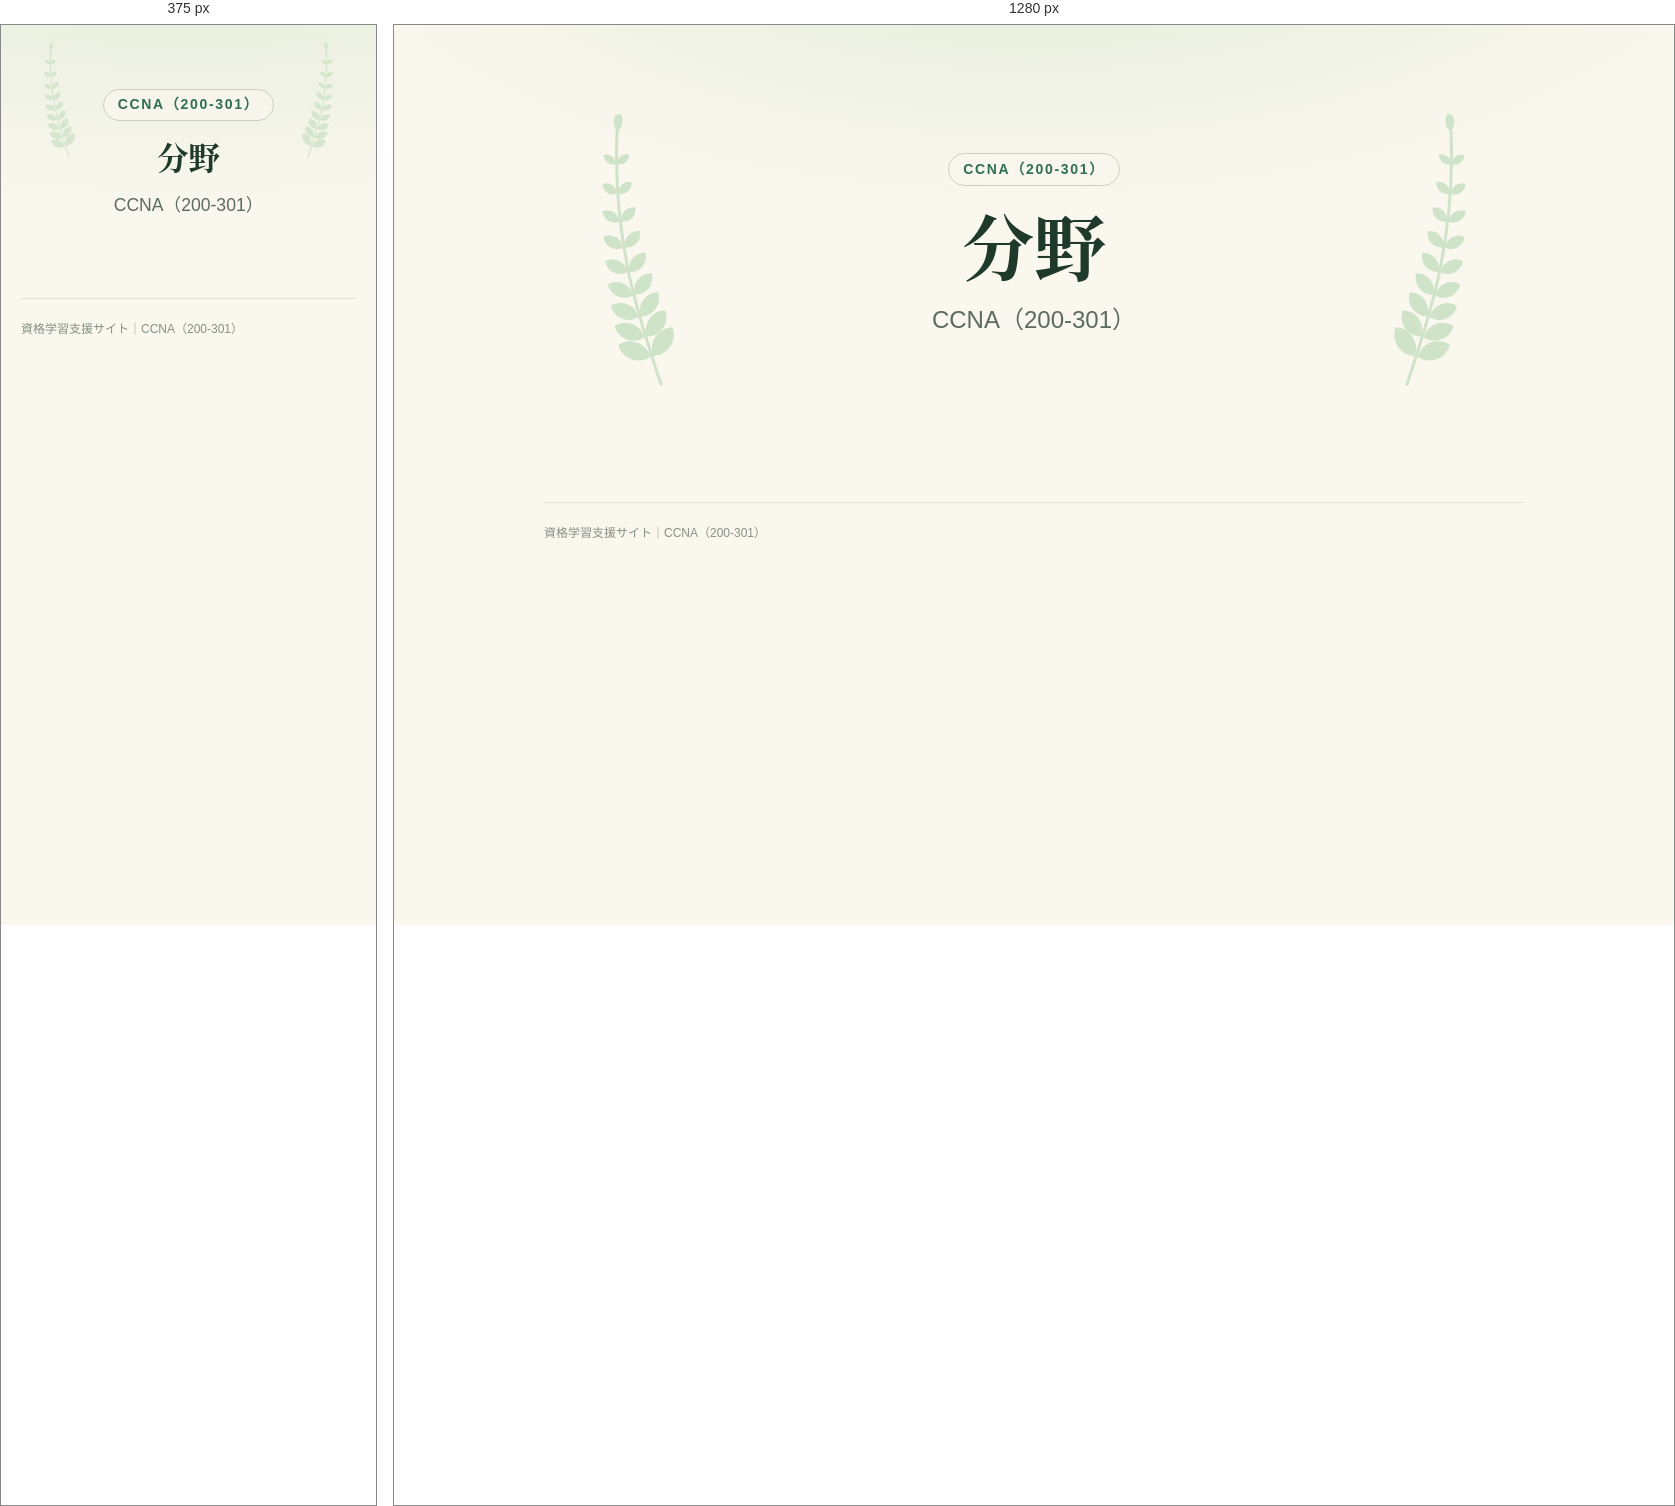
Rendered at 375 px and 1280 px, left to right.

<!-- file: field.html -->
<!doctype html>
<html lang="ja">
<head>
  <meta charset="utf-8">
  <meta name="viewport" content="width=device-width, initial-scale=1, viewport-fit=cover">
  <meta name="theme-color" content="#ffffff">
  <title>分野｜CCNA（200-301）</title>
  <link rel="stylesheet" href="../assets/css/site.css">
  <link rel="manifest" href="/manifest.webmanifest">
  <link rel="apple-touch-icon" href="/assets/icons/apple-touch-icon.png">
</head>

<body>
  <main>
    <!-- 中分類ページ（field.html?f=番号）。中身は catalog.js から描画する -->
    <header class="hero">
      <span class="hero-label" data-site-text="field-label">CCNA（200-301）</span>
      <h1 data-site-text="field-name">分野</h1>
      <p>CCNA（200-301）</p>
    </header>

    <div data-site-list="field" data-topic="ccna"></div>

    <footer>資格学習支援サイト｜CCNA（200-301）</footer>
  </main>

  <script src="../assets/js/catalog.js"></script>
  <script src="../assets/js/site.js"></script>
</body>
</html>


/* @media block from site.css */
@media (max-width: 640px) {
  .hero h1 {
    font-size: clamp(1.9rem, 8.4vw, 2.5rem);
    word-break: auto-phrase;
  }

  /* 補足は1項目ずつ縦に並べる */
  .hero-meta {
    flex-direction: column;
    align-items: center;
  }

  .hero-meta > span + span::before {
    content: none;
  }

  .grid {
    grid-template-columns: 1fr;
    gap: 14px;
  }

  .card {
    min-height: 0;
  }

  .field-grid {
    grid-template-columns: repeat(2, minmax(0, 1fr));
    gap: 10px;
  }

  .field-tile {
    min-height: 124px;
    padding: 14px 14px 12px;
  }

  .field-name {
    font-size: 0.94rem;
  }

  /* スマホでは選択肢を4つずつ2段にして、カードの幅に収める */
  .field-color-menu {
    display: grid;
    grid-template-columns: repeat(4, 30px);
    gap: 8px;
    border-radius: 18px;
  }

  .field-color-menu[hidden] {
    display: none;
  }

  /* 2段目は 青・紫・着手中 の3つ。区切り線は出さない */
  .field-color-sep {
    display: none;
  }

  .list-item {
    padding: 16px 0;
  }

  .list-title {
    font-size: 1rem;
  }
}

/* @media block from site.css */
@media (max-width: 640px) {
  .garden-stats {
    grid-template-columns: repeat(2, minmax(0, 1fr));
  }

  .hero::before,
  .hero::after {
    top: 18px;
    width: 64px;
    opacity: 0.8;
  }
}

/* @media block from theme.css */
@media (max-width: 640px) {
  :root {
    --theme-size-body: 15px;
    --theme-line-height: 1.7;
  }
}